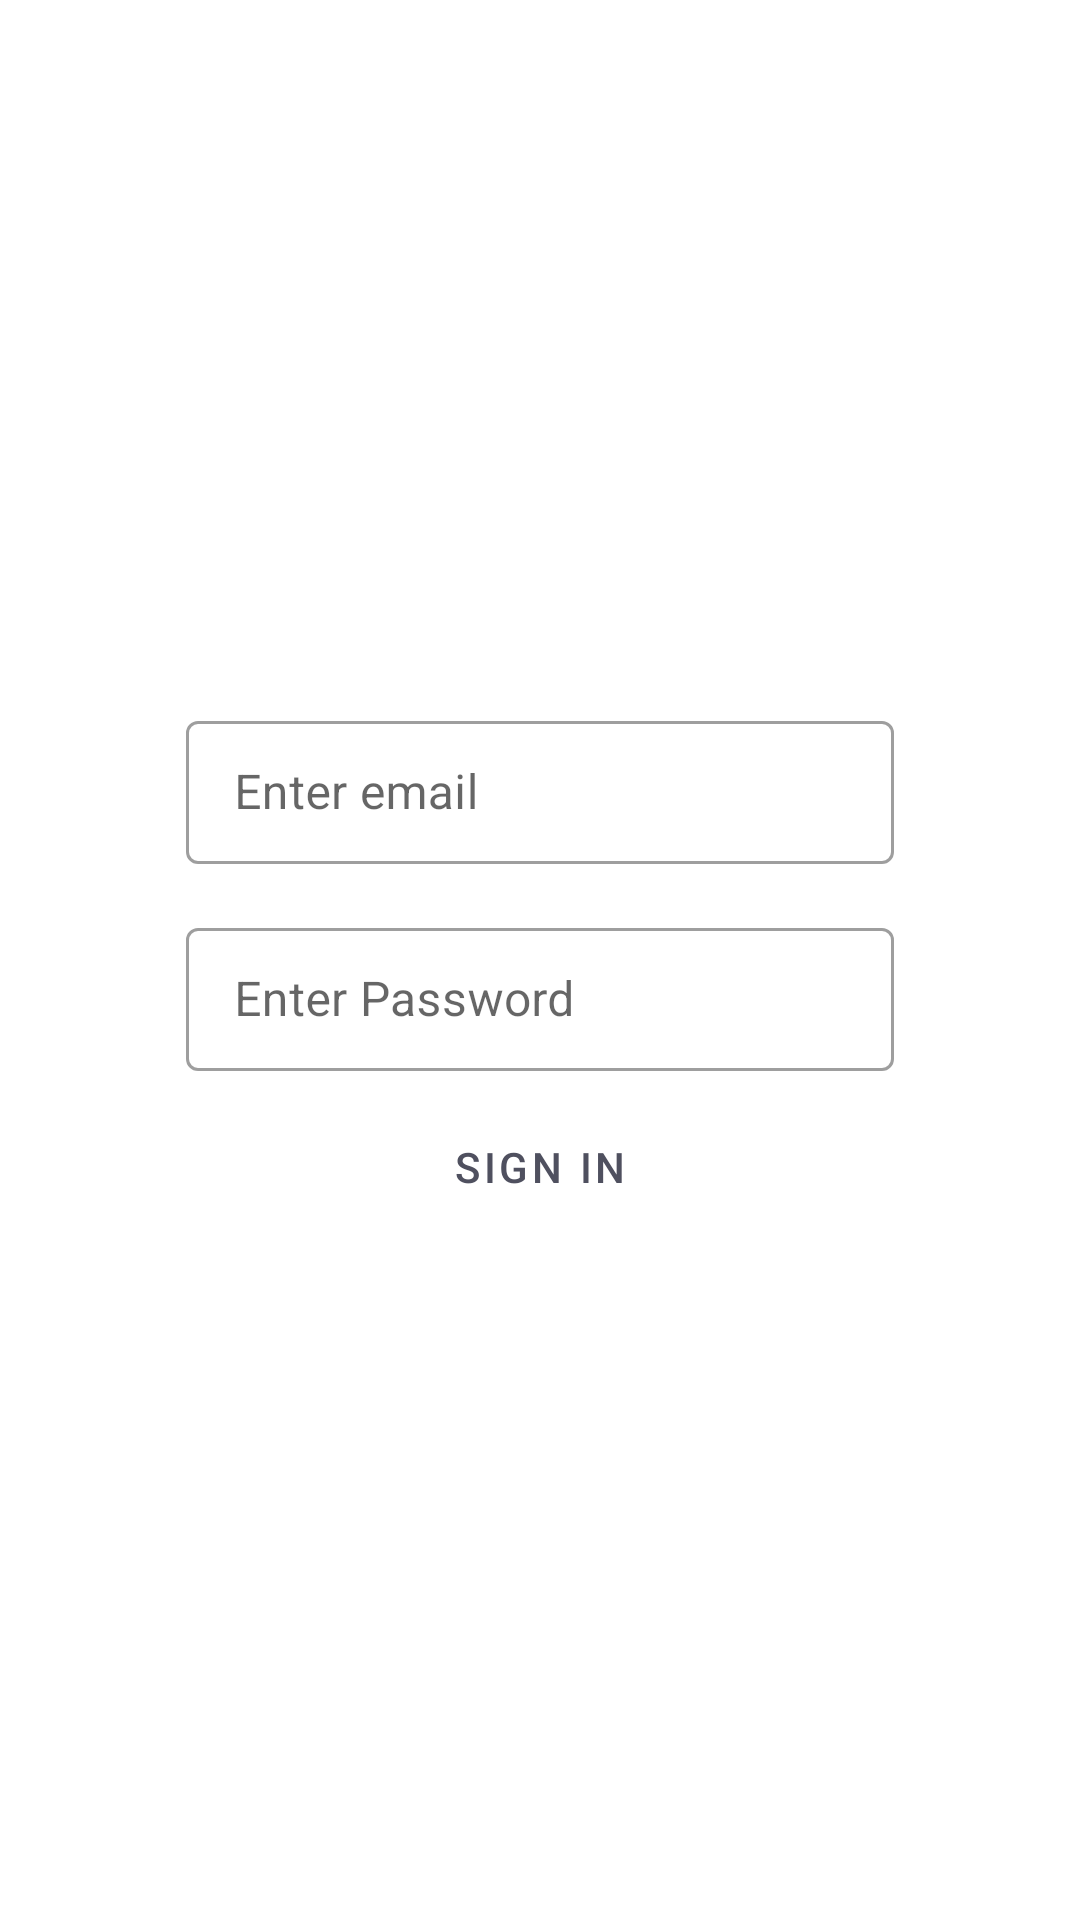

Layout XML and referenced resources for this Android screen:
<!-- AndroidManifest.xml: application theme Theme.Lab111 -->
<!-- res/layout/sign_in.xml -->
<?xml version="1.0" encoding="utf-8"?>
<androidx.constraintlayout.widget.ConstraintLayout xmlns:android="http://schemas.android.com/apk/res/android"
    xmlns:app="http://schemas.android.com/apk/res-auto"
    xmlns:tools="http://schemas.android.com/tools"
    android:layout_width="match_parent"
    android:layout_height="match_parent"
    tools:context=".SignInActivity">

    <androidx.constraintlayout.widget.Guideline
        android:id="@+id/start_guideline"
        android:layout_width="match_parent"
        android:layout_height="match_parent"
        android:orientation="vertical"
        app:layout_constraintGuide_percent="0.15" />

    <androidx.constraintlayout.widget.Guideline
        android:id="@+id/end_guideline"
        android:layout_width="match_parent"
        android:layout_height="match_parent"
        android:orientation="vertical"
        app:layout_constraintGuide_percent="0.85"/>

    <com.google.android.material.textfield.TextInputLayout
        android:id="@+id/email_layout"
        style="@style/Widget.MaterialComponents.TextInputLayout.OutlinedBox.Dense"
        android:layout_width="0dp"
        android:layout_height="wrap_content"
        android:layout_margin="8dp"
        app:layout_constraintVertical_chainStyle="packed"
        app:layout_constraintEnd_toEndOf="@+id/end_guideline"
        app:layout_constraintStart_toEndOf="@+id/start_guideline"
        app:layout_constraintTop_toTopOf="parent"
        app:layout_constraintBottom_toTopOf="@+id/password_layout"
        android:hint="@string/email_hint_text">

        <com.google.android.material.textfield.TextInputEditText
            android:id="@+id/email_input_edit_text"
            android:layout_width="match_parent"
            android:layout_height="match_parent"
            />


    </com.google.android.material.textfield.TextInputLayout>

    <com.google.android.material.textfield.TextInputLayout
        android:id="@+id/password_layout"
        android:layout_width="0dp"
        android:layout_height="wrap_content"
        android:layout_margin="8dp"
        style="@style/Widget.MaterialComponents.TextInputLayout.OutlinedBox.Dense"
        app:layout_constraintEnd_toEndOf="@id/end_guideline"
        app:layout_constraintStart_toEndOf="@id/start_guideline"
        app:layout_constraintTop_toBottomOf="@id/email_layout"
        app:layout_constraintBottom_toBottomOf="@id/sign_in_button"
        android:hint="@string/password_hint">

        <com.google.android.material.textfield.TextInputEditText
            android:id="@+id/password_input_edit_text"
            android:layout_width="match_parent"
            android:layout_height="match_parent"/>
    </com.google.android.material.textfield.TextInputLayout>

    <Button
        android:id="@+id/sign_in_button"
        style="@style/Widget.MaterialComponents.Button.OutlinedButton"
        android:layout_width="wrap_content"
        android:layout_height="wrap_content"
        android:text="@string/sign_in_button_text"
        app:layout_constraintTop_toBottomOf="@id/password_layout"
        app:layout_constraintBottom_toBottomOf="parent"
        app:layout_constraintStart_toEndOf="@id/start_guideline"
        app:layout_constraintEnd_toEndOf="@id/end_guideline"
        />
</androidx.constraintlayout.widget.ConstraintLayout>
<!-- resources referenced by this layout -->
<resources>
  <string name="email_hint_text">Enter email</string>
  <string name="password_hint">Enter Password</string>
  <string name="sign_in_button_text">Sign in</string>
  <style name="Theme.Lab111" parent="Theme.MaterialComponents.DayNight.DarkActionBar">
          
          <item name="colorPrimary">@color/grey</item>
          <item name="colorPrimaryVariant">@color/yellow_400</item>
          <item name="colorOnPrimary">@color/white</item>
          
          <item name="colorSecondary">@color/teal_200</item>
          <item name="colorSecondaryVariant">@color/teal_700</item>
          <item name="colorOnSecondary">@color/black</item>
          
          <item name="android:statusBarColor" tools:targetApi="l">?attr/colorPrimaryVariant</item>
          
      </style>
  <color name="grey">#4F505F</color>
  <color name="yellow_400">#EDD361</color>
  <color name="white">#FFFFFFFF</color>
  <color name="teal_200">#FF03DAC5</color>
  <color name="teal_700">#FF018786</color>
  <color name="black">#FF000000</color>
</resources>
